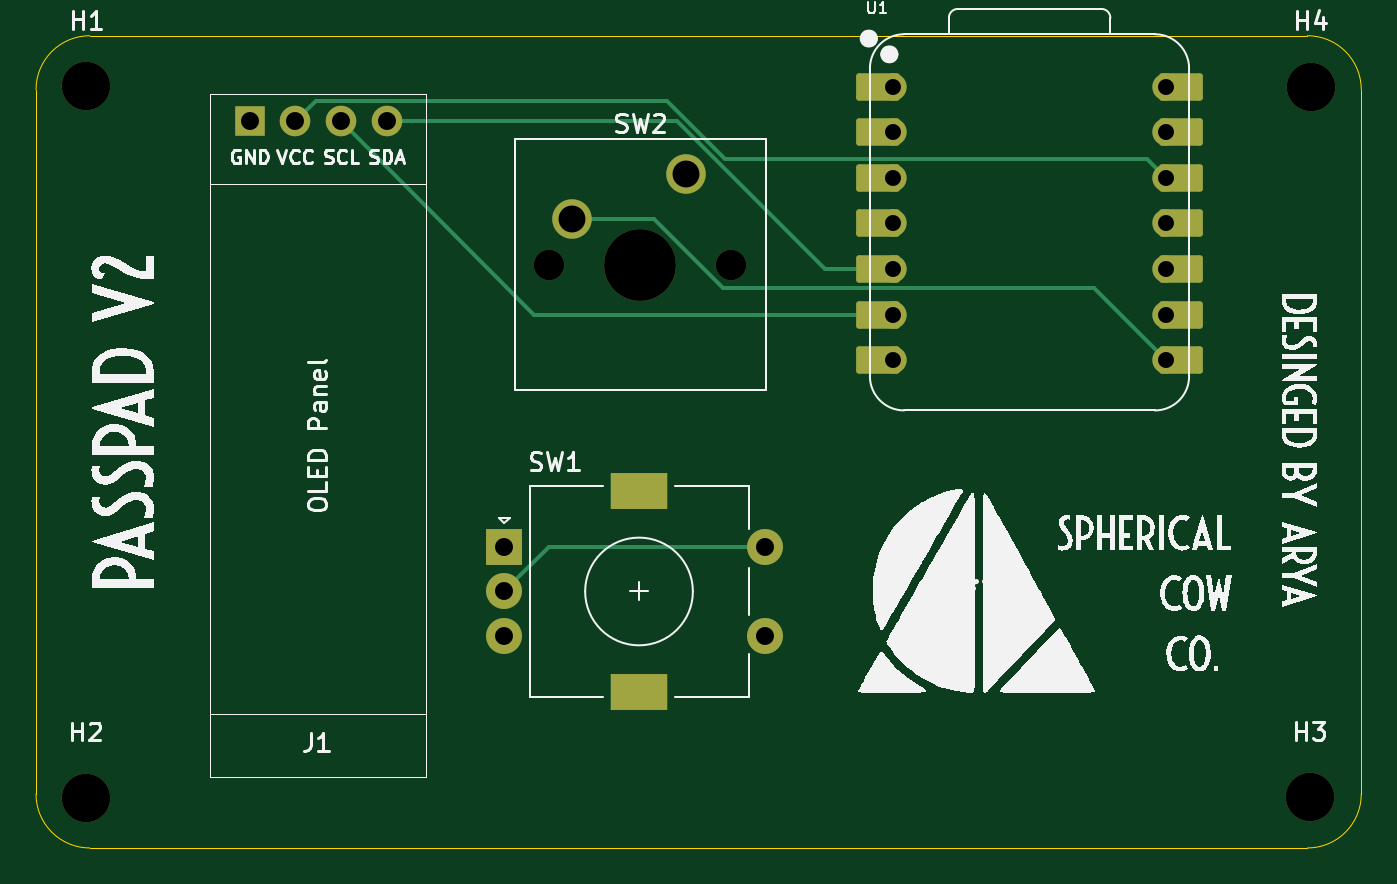
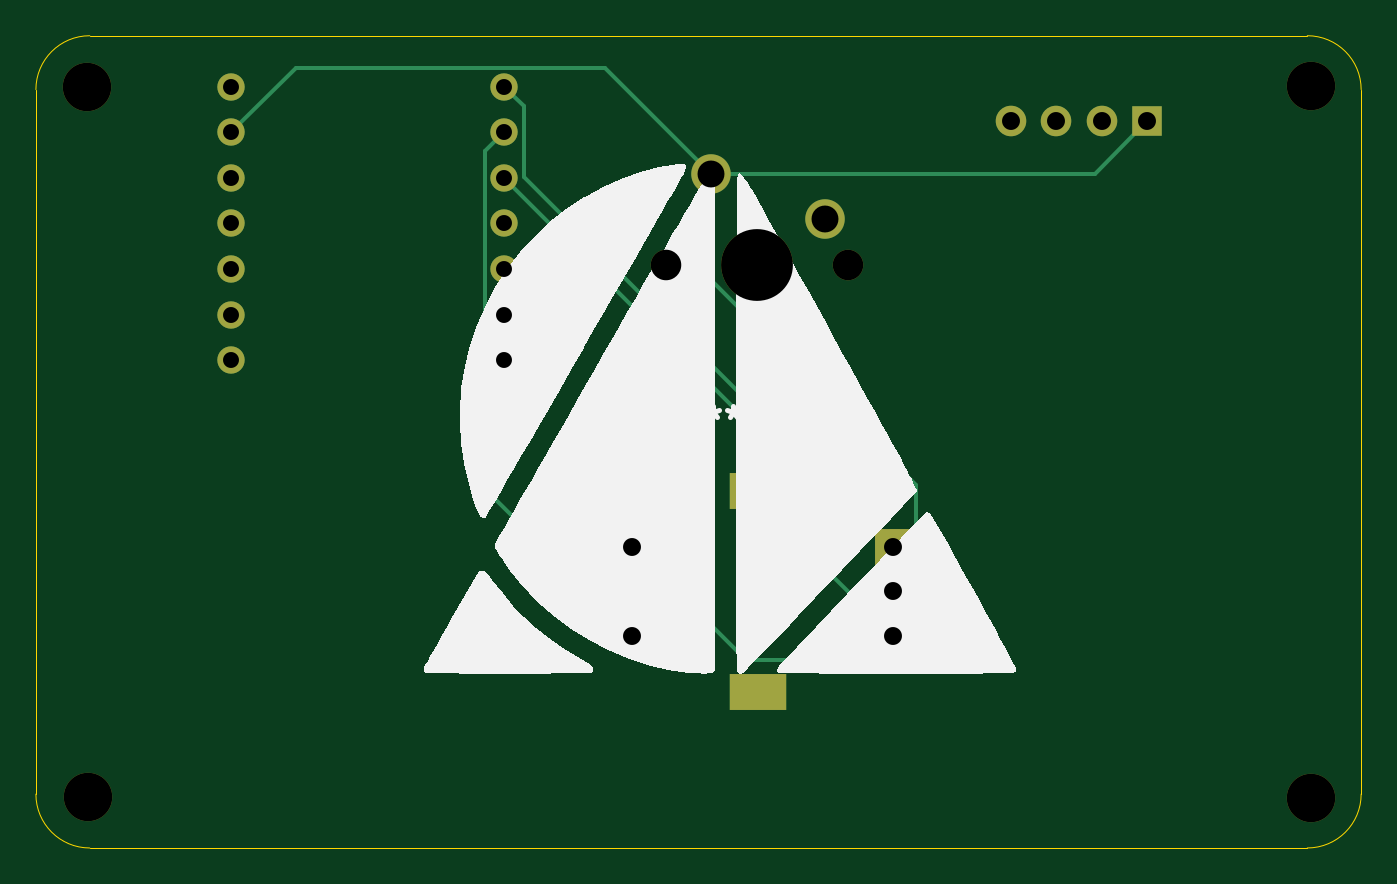
Circuit board: 11 layer files. Board 73.8 x 45.2 mm.
- bottom_copper: PassPad_KiCAD-B_Cu.gbr (4333 bytes)
- bottom_mask: PassPad_KiCAD-B_Mask.gbr (1744 bytes)
- paste: PassPad_KiCAD-B_Paste.gbr (456 bytes)
- bottom_silk: PassPad_KiCAD-B_Silkscreen.gbr (14623 bytes)
- outline: PassPad_KiCAD-Edge_Cuts.gbr (992 bytes)
- top_copper: PassPad_KiCAD-F_Cu.gbr (5757 bytes)
- top_mask: PassPad_KiCAD-F_Mask.gbr (2979 bytes)
- paste: PassPad_KiCAD-F_Paste.gbr (456 bytes)
- top_silk: PassPad_KiCAD-F_Silkscreen.gbr (73381 bytes)
- drill: PassPad_KiCAD-NPTH.drl (580 bytes)
- drill: PassPad_KiCAD-PTH.drl (982 bytes)

=== bottom_copper: PassPad_KiCAD-B_Cu.gbr ===
%TF.GenerationSoftware,KiCad,Pcbnew,9.0.2*%
%TF.CreationDate,2025-07-02T04:02:22-04:00*%
%TF.ProjectId,PassPad_KiCAD,50617373-5061-4645-9f4b-694341442e6b,rev?*%
%TF.SameCoordinates,Original*%
%TF.FileFunction,Copper,L2,Bot*%
%TF.FilePolarity,Positive*%
%FSLAX46Y46*%
G04 Gerber Fmt 4.6, Leading zero omitted, Abs format (unit mm)*
G04 Created by KiCad (PCBNEW 9.0.2) date 2025-07-02 04:02:22*
%MOMM*%
%LPD*%
G01*
G04 APERTURE LIST*
%TA.AperFunction,ComponentPad*%
%ADD10R,1.700000X1.700000*%
%TD*%
%TA.AperFunction,ComponentPad*%
%ADD11O,1.700000X1.700000*%
%TD*%
%TA.AperFunction,ComponentPad*%
%ADD12C,2.200000*%
%TD*%
%TA.AperFunction,ComponentPad*%
%ADD13R,2.000000X2.000000*%
%TD*%
%TA.AperFunction,ComponentPad*%
%ADD14C,2.000000*%
%TD*%
%TA.AperFunction,ComponentPad*%
%ADD15R,3.200000X2.000000*%
%TD*%
%TA.AperFunction,ComponentPad*%
%ADD16C,1.524000*%
%TD*%
%TA.AperFunction,Conductor*%
%ADD17C,0.200000*%
%TD*%
G04 APERTURE END LIST*
D10*
%TO.P,J1,1,Pin_1*%
%TO.N,GND*%
X107156250Y-73818750D03*
D11*
%TO.P,J1,2,Pin_2*%
%TO.N,+3V3*%
X109696250Y-73818750D03*
%TO.P,J1,3,Pin_3*%
%TO.N,Net-(J1-Pin_3)*%
X112236250Y-73818750D03*
%TO.P,J1,4,Pin_4*%
%TO.N,Net-(J1-Pin_4)*%
X114776250Y-73818750D03*
%TD*%
D12*
%TO.P,SW2,1,1*%
%TO.N,GND*%
X131443450Y-76741028D03*
%TO.P,SW2,2,2*%
%TO.N,Net-(U1-D7{slash}CSB{slash}P1{slash}RX)*%
X125093450Y-79281028D03*
%TD*%
D13*
%TO.P,SW1,A,A*%
%TO.N,Net-(U1-P26{slash}A0{slash}D0)*%
X121337500Y-97512500D03*
D14*
%TO.P,SW1,B,B*%
%TO.N,Net-(U1-P28{slash}A2{slash}D2)*%
X121337500Y-102512500D03*
%TO.P,SW1,C,C*%
%TO.N,GND*%
X121337500Y-100012500D03*
D15*
%TO.P,SW1,MP*%
%TO.N,N/C*%
X128837500Y-94412500D03*
X128837500Y-105612500D03*
D14*
%TO.P,SW1,S1,S1*%
%TO.N,Net-(U1-P27{slash}A1{slash}D1)*%
X135837500Y-102512500D03*
%TO.P,SW1,S2,S2*%
%TO.N,GND*%
X135837500Y-97512500D03*
%TD*%
D16*
%TO.P,U1,1,P26/A0/D0*%
%TO.N,Net-(U1-P26{slash}A0{slash}D0)*%
X142969086Y-71894350D03*
%TO.P,U1,2,P27/A1/D1*%
%TO.N,Net-(U1-P27{slash}A1{slash}D1)*%
X142969086Y-74434350D03*
%TO.P,U1,3,P28/A2/D2*%
%TO.N,Net-(U1-P28{slash}A2{slash}D2)*%
X142969086Y-76974350D03*
%TO.P,U1,4,P29/A3/D3*%
%TO.N,unconnected-(U1-P29{slash}A3{slash}D3-Pad4)*%
X142969086Y-79514350D03*
%TO.P,U1,5,P6/SDA/D4*%
%TO.N,Net-(J1-Pin_4)*%
X142969086Y-82054350D03*
%TO.P,U1,6,P7/SCL/D5*%
%TO.N,Net-(J1-Pin_3)*%
X142969086Y-84594350D03*
%TO.P,U1,7,P0//TX/D6*%
%TO.N,unconnected-(U1-P0{slash}{slash}TX{slash}D6-Pad7)_1*%
X142969086Y-87134350D03*
%TO.P,U1,8,D7/CSB/P1/RX*%
%TO.N,Net-(U1-D7{slash}CSB{slash}P1{slash}RX)*%
X158209086Y-87134350D03*
%TO.P,U1,9,D8/SCK/P2*%
%TO.N,unconnected-(U1-D8{slash}SCK{slash}P2-Pad9)*%
X158209086Y-84594350D03*
%TO.P,U1,10,D9/MISO/P4*%
%TO.N,unconnected-(U1-D9{slash}MISO{slash}P4-Pad10)*%
X158209086Y-82054350D03*
%TO.P,U1,11,D10/MOSI/P3*%
%TO.N,unconnected-(U1-D10{slash}MOSI{slash}P3-Pad11)_1*%
X158209086Y-79514350D03*
%TO.P,U1,12,3V3*%
%TO.N,+3V3*%
X158209086Y-76974350D03*
%TO.P,U1,13,GND*%
%TO.N,GND*%
X158209086Y-74434350D03*
%TO.P,U1,14,5V*%
%TO.N,unconnected-(U1-5V-Pad14)*%
X158209086Y-71894350D03*
%TD*%
D17*
%TO.N,GND*%
X135837500Y-97512500D02*
X129536500Y-103813500D01*
X120798608Y-103813500D02*
X120036500Y-103051392D01*
X129536500Y-103813500D02*
X120798608Y-103813500D01*
X120036500Y-103051392D02*
X120036500Y-94069508D01*
X120036500Y-94069508D02*
X131443450Y-82662558D01*
X131443450Y-82662558D02*
X131443450Y-76741028D01*
X131443450Y-76741028D02*
X110078528Y-76741028D01*
X110078528Y-76741028D02*
X107156250Y-73818750D01*
X158209086Y-74434350D02*
X154606086Y-70831350D01*
X154606086Y-70831350D02*
X137353128Y-70831350D01*
X137353128Y-70831350D02*
X131443450Y-76741028D01*
%TO.N,Net-(U1-P26{slash}A0{slash}D0)*%
X121337500Y-97512500D02*
X141906086Y-76943914D01*
X141906086Y-76943914D02*
X141906086Y-72957350D01*
X141906086Y-72957350D02*
X142969086Y-71894350D01*
%TO.N,Net-(U1-P28{slash}A2{slash}D2)*%
X121337500Y-102512500D02*
X126936500Y-96913500D01*
X126936500Y-96913500D02*
X126936500Y-93006936D01*
X126936500Y-93006936D02*
X142969086Y-76974350D01*
%TO.N,Net-(U1-P27{slash}A1{slash}D1)*%
X135837500Y-102512500D02*
X144032086Y-94317914D01*
X144032086Y-75497350D02*
X142969086Y-74434350D01*
X144032086Y-94317914D02*
X144032086Y-75497350D01*
%TO.N,Net-(U1-P28{slash}A2{slash}D2)*%
X121337500Y-102500000D02*
X121443750Y-102393750D01*
X121337500Y-102512500D02*
X121337500Y-102500000D01*
%TD*%
M02*

=== bottom_mask: PassPad_KiCAD-B_Mask.gbr ===
%TF.GenerationSoftware,KiCad,Pcbnew,9.0.2*%
%TF.CreationDate,2025-07-02T04:02:23-04:00*%
%TF.ProjectId,PassPad_KiCAD,50617373-5061-4645-9f4b-694341442e6b,rev?*%
%TF.SameCoordinates,Original*%
%TF.FileFunction,Soldermask,Bot*%
%TF.FilePolarity,Negative*%
%FSLAX46Y46*%
G04 Gerber Fmt 4.6, Leading zero omitted, Abs format (unit mm)*
G04 Created by KiCad (PCBNEW 9.0.2) date 2025-07-02 04:02:23*
%MOMM*%
%LPD*%
G01*
G04 APERTURE LIST*
%ADD10C,2.700000*%
%ADD11R,1.700000X1.700000*%
%ADD12O,1.700000X1.700000*%
%ADD13C,1.700000*%
%ADD14C,4.000000*%
%ADD15C,2.200000*%
%ADD16R,2.000000X2.000000*%
%ADD17C,2.000000*%
%ADD18R,3.200000X2.000000*%
%ADD19C,1.524000*%
G04 APERTURE END LIST*
D10*
%TO.C,H4*%
X166241551Y-71889468D03*
%TD*%
D11*
%TO.C,J1*%
X107156250Y-73818750D03*
D12*
X109696250Y-73818750D03*
X112236250Y-73818750D03*
X114776250Y-73818750D03*
%TD*%
D13*
%TO.C,SW2*%
X123823450Y-81821028D03*
D14*
X128903450Y-81821028D03*
D13*
X133983450Y-81821028D03*
D15*
X131443450Y-76741028D03*
X125093450Y-79281028D03*
%TD*%
D10*
%TO.C,H1*%
X98056834Y-71858552D03*
%TD*%
%TO.C,H3*%
X166186859Y-111475774D03*
%TD*%
%TO.C,H2*%
X98017649Y-111507208D03*
%TD*%
D16*
%TO.C,SW1*%
X121337500Y-97512500D03*
D17*
X121337500Y-102512500D03*
X121337500Y-100012500D03*
D18*
X128837500Y-94412500D03*
X128837500Y-105612500D03*
D17*
X135837500Y-102512500D03*
X135837500Y-97512500D03*
%TD*%
D19*
%TO.C,U1*%
X142969086Y-71894350D03*
X142969086Y-74434350D03*
X142969086Y-76974350D03*
X142969086Y-79514350D03*
X142969086Y-82054350D03*
X142969086Y-84594350D03*
X142969086Y-87134350D03*
X158209086Y-87134350D03*
X158209086Y-84594350D03*
X158209086Y-82054350D03*
X158209086Y-79514350D03*
X158209086Y-76974350D03*
X158209086Y-74434350D03*
X158209086Y-71894350D03*
%TD*%
M02*

=== paste: PassPad_KiCAD-B_Paste.gbr ===
%TF.GenerationSoftware,KiCad,Pcbnew,9.0.2*%
%TF.CreationDate,2025-07-02T04:02:23-04:00*%
%TF.ProjectId,PassPad_KiCAD,50617373-5061-4645-9f4b-694341442e6b,rev?*%
%TF.SameCoordinates,Original*%
%TF.FileFunction,Paste,Bot*%
%TF.FilePolarity,Positive*%
%FSLAX46Y46*%
G04 Gerber Fmt 4.6, Leading zero omitted, Abs format (unit mm)*
G04 Created by KiCad (PCBNEW 9.0.2) date 2025-07-02 04:02:23*
%MOMM*%
%LPD*%
G01*
G04 APERTURE LIST*
G04 APERTURE END LIST*
M02*

=== bottom_silk: PassPad_KiCAD-B_Silkscreen.gbr (14623 bytes, source omitted) ===
=== outline: PassPad_KiCAD-Edge_Cuts.gbr ===
%TF.GenerationSoftware,KiCad,Pcbnew,9.0.2*%
%TF.CreationDate,2025-07-02T04:02:23-04:00*%
%TF.ProjectId,PassPad_KiCAD,50617373-5061-4645-9f4b-694341442e6b,rev?*%
%TF.SameCoordinates,Original*%
%TF.FileFunction,Profile,NP*%
%FSLAX46Y46*%
G04 Gerber Fmt 4.6, Leading zero omitted, Abs format (unit mm)*
G04 Created by KiCad (PCBNEW 9.0.2) date 2025-07-02 04:02:23*
%MOMM*%
%LPD*%
G01*
G04 APERTURE LIST*
%TA.AperFunction,Profile*%
%ADD10C,0.050000*%
%TD*%
G04 APERTURE END LIST*
D10*
X95250000Y-72056250D02*
G75*
G02*
X98250000Y-69056200I3000100J-50D01*
G01*
X98250000Y-114300000D02*
G75*
G02*
X95250000Y-111300000I0J3000000D01*
G01*
X169068750Y-72056250D02*
X169068750Y-111300000D01*
X166068750Y-114300000D02*
X98250000Y-114300000D01*
X166068750Y-69056250D02*
G75*
G02*
X169068750Y-72056250I-50J-3000050D01*
G01*
X98250000Y-69056250D02*
X166068750Y-69056250D01*
X95250000Y-111300000D02*
X95250000Y-72056250D01*
X169068750Y-111300000D02*
G75*
G02*
X166068750Y-114300050I-3000050J0D01*
G01*
M02*

=== top_copper: PassPad_KiCAD-F_Cu.gbr (5757 bytes, source omitted) ===
=== top_mask: PassPad_KiCAD-F_Mask.gbr (2979 bytes, source withheld) ===
=== paste: PassPad_KiCAD-F_Paste.gbr ===
%TF.GenerationSoftware,KiCad,Pcbnew,9.0.2*%
%TF.CreationDate,2025-07-02T04:02:22-04:00*%
%TF.ProjectId,PassPad_KiCAD,50617373-5061-4645-9f4b-694341442e6b,rev?*%
%TF.SameCoordinates,Original*%
%TF.FileFunction,Paste,Top*%
%TF.FilePolarity,Positive*%
%FSLAX46Y46*%
G04 Gerber Fmt 4.6, Leading zero omitted, Abs format (unit mm)*
G04 Created by KiCad (PCBNEW 9.0.2) date 2025-07-02 04:02:22*
%MOMM*%
%LPD*%
G01*
G04 APERTURE LIST*
G04 APERTURE END LIST*
M02*

=== top_silk: PassPad_KiCAD-F_Silkscreen.gbr (73381 bytes, source omitted) ===
=== drill: PassPad_KiCAD-NPTH.drl ===
M48
; DRILL file {KiCad 9.0.2} date 2025-07-02T04:02:19-0400
; FORMAT={-:-/ absolute / metric / decimal}
; #@! TF.CreationDate,2025-07-02T04:02:19-04:00
; #@! TF.GenerationSoftware,Kicad,Pcbnew,9.0.2
; #@! TF.FileFunction,NonPlated,1,2,NPTH
FMAT,2
METRIC
; #@! TA.AperFunction,NonPlated,NPTH,ComponentDrill
T1C1.700
; #@! TA.AperFunction,NonPlated,NPTH,ComponentDrill
T2C2.700
; #@! TA.AperFunction,NonPlated,NPTH,ComponentDrill
T3C4.000
%
G90
G05
T1
X123.823Y-81.821
X133.983Y-81.821
T2
X98.018Y-111.507
X98.057Y-71.859
X166.187Y-111.476
X166.242Y-71.889
T3
X128.903Y-81.821
M30

=== drill: PassPad_KiCAD-PTH.drl ===
M48
; DRILL file {KiCad 9.0.2} date 2025-07-02T04:02:19-0400
; FORMAT={-:-/ absolute / metric / decimal}
; #@! TF.CreationDate,2025-07-02T04:02:19-04:00
; #@! TF.GenerationSoftware,Kicad,Pcbnew,9.0.2
; #@! TF.FileFunction,Plated,1,2,PTH
FMAT,2
METRIC
; #@! TA.AperFunction,Plated,PTH,ComponentDrill
T1C0.889
; #@! TA.AperFunction,Plated,PTH,ComponentDrill
T2C1.000
; #@! TA.AperFunction,Plated,PTH,ComponentDrill
T3C1.500
%
G90
G05
T1
X142.969Y-71.894
X142.969Y-74.434
X142.969Y-76.974
X142.969Y-79.514
X142.969Y-82.054
X142.969Y-84.594
X142.969Y-87.134
X158.209Y-71.894
X158.209Y-74.434
X158.209Y-76.974
X158.209Y-79.514
X158.209Y-82.054
X158.209Y-84.594
X158.209Y-87.134
T2
X107.156Y-73.819
X109.696Y-73.819
X112.236Y-73.819
X114.776Y-73.819
X121.337Y-97.512
X121.337Y-100.012
X121.337Y-102.512
X135.838Y-97.512
X135.838Y-102.512
T3
X125.093Y-79.281
X131.443Y-76.741
T3
G00X128.188Y-94.412
M15
G01X129.487Y-94.412
M16
G05
G00X128.188Y-105.612
M15
G01X129.487Y-105.612
M16
G05
M30

